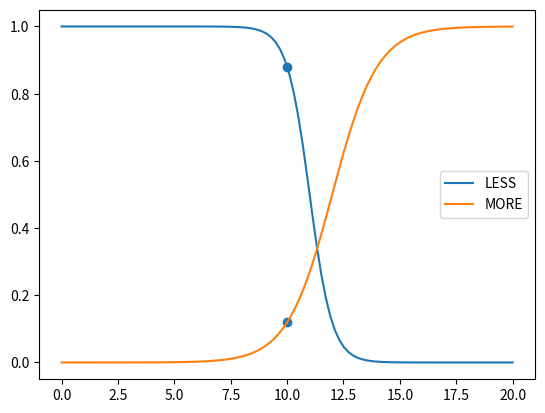
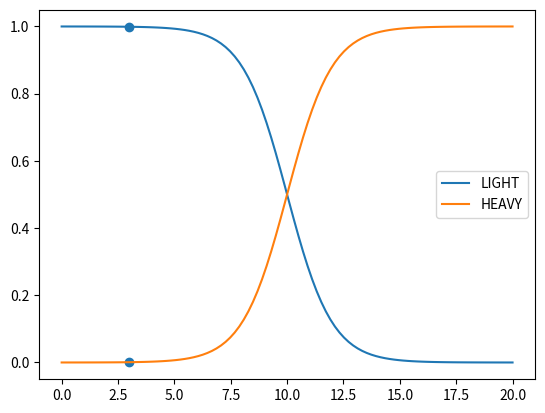
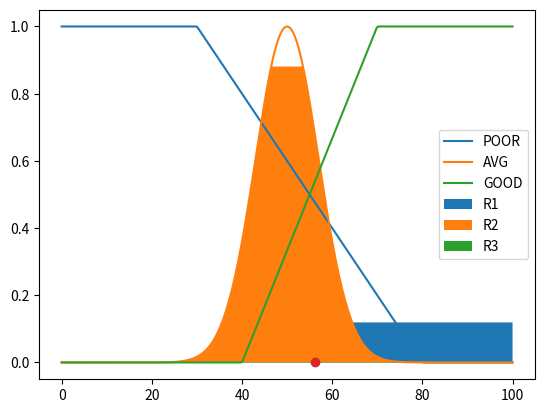
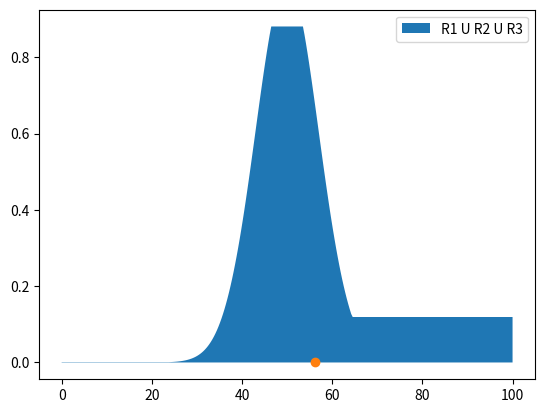

Generate these figures, in order, with matplotlib:
"""
The IQ level of students were measured on a scale of 0 to 100. The IQ levels were classified as poor, average and good.
The parameters that affected the IQ level were as follows:
Interest in sports measured on a scale of 0 to 20. The sports interest was classified as less and more.
Interest in social media measured on a scale of 0 to 20. The social media interest was classified as light and heavy.
The following rules were derived.
more sport and light social media -> good IQ
more sport and more social media or less sport and less social media -> avg IQ
less sport and more social media -> poor IQ
Simulate the observations with a Fuzzy Model
"""

import numpy as np
import matplotlib.pyplot as plt


# Membership functions
gau = lambda x, mu, sigma: np.exp(-(x - mu) ** 2 / (2 * sigma ** 2))


def sigmoid(x, a, b):
    """
    A:
        The magnitude of A determine how the sharpness of the S-curve.
        Positive A: increasing; Negative A: decreasing.
    B:
        Positions the center of S - curve at value B.
    """
    return 1 / (1 + np.exp(-a * (x - b)))


def dec(x, a, b):
    if x < a:
        return 1
    elif x > b:
        return 0
    else:
        return (x - b) / (a - b)


def inc(x, a, b):
    if x < a:
        return 0
    elif x > b:
        return 1
    else:
        return (x - a) / (b - a)


# Modeling
sport = np.linspace(0, 20, 100)
sport_less = np.zeros_like(sport)
sport_more = np.zeros_like(sport)

media = np.linspace(0, 20, 100)
media_light = np.zeros_like(media)
media_heavy = np.zeros_like(media)

iq = np.linspace(0, 100, 300)
iq_poor = np.zeros_like(iq)
iq_avg = np.zeros_like(iq)
iq_good = np.zeros_like(iq)

for i in range(len(sport)):
    sport_more[i] = sigmoid(sport[i], 1, 12)
    sport_less[i] = sigmoid(sport[i], -2, 11)

for i in range(len(media)):
    media_heavy[i] = sigmoid(media[i], 1, 10)
    media_light[i] = sigmoid(media[i], -1, 10)

for i in range(len(iq)):
    iq_poor[i] = dec(iq[i], 30, 80)
    iq_avg[i] = gau(iq[i], 50, 7)
    iq_good[i] = inc(iq[i], 40, 70)


# Inputs/ Antecedents
input_sport = 10
input_sport_less = sigmoid(input_sport, -2, 11)
input_sport_more = sigmoid(input_sport, 1, 12)
input_media = 3
input_media_heavy = sigmoid(input_media, 1, 10)
input_media_light = sigmoid(input_media, -1, 10)

# Rules Evaluation
# (1) More sport and light social media -> good IQ
r1 = np.fmin(np.min([input_sport_more, input_media_light]), iq_good)
# (2) More sport and more social media or less sport and less social media -> avg IQ
r2 = np.fmin(np.max([np.min([input_sport_more, input_media_heavy]), np.min([input_sport_less, input_media_light])]),
             iq_avg)
# (3) Less sport and more social media -> poor IQ
r3 = np.fmin(np.min([input_sport_less, input_media_heavy]), iq_poor)

# Rule Aggregation/ Summarization
r = np.maximum(np.maximum(r1, r2), r3)

# Mamdani Defuzzification (Centroid)
cent = np.trapz(r * iq, iq) / np.trapz(r, iq)
print("Anticipated health index : ", cent)


# Plots
plt.figure(0)
plt.plot(sport, sport_less, label="LESS")
plt.plot(sport, sport_more, label="MORE")
plt.scatter([input_sport, input_sport], [input_sport_less, input_sport_more])
plt.legend()

plt.figure(1)
plt.plot(media, media_light, label="LIGHT")
plt.plot(media, media_heavy, label="HEAVY")
plt.scatter([input_media, input_media], [input_media_light, input_media_heavy])
plt.legend()

plt.figure(2)
plt.plot(iq, iq_poor, label="POOR")
plt.plot(iq, iq_avg, label="AVG")
plt.plot(iq, iq_good, label="GOOD")
plt.fill_between(iq, r1, label="R1")
plt.fill_between(iq, r2, label="R2")
plt.fill_between(iq, r3, label="R3")
plt.scatter(cent, 0)
plt.legend()

plt.figure(4)
plt.fill_between(iq, r, label="R1 U R2 U R3")
plt.scatter(cent, 0)
plt.legend()

plt.show()


if __name__ == '__main__':
    pass